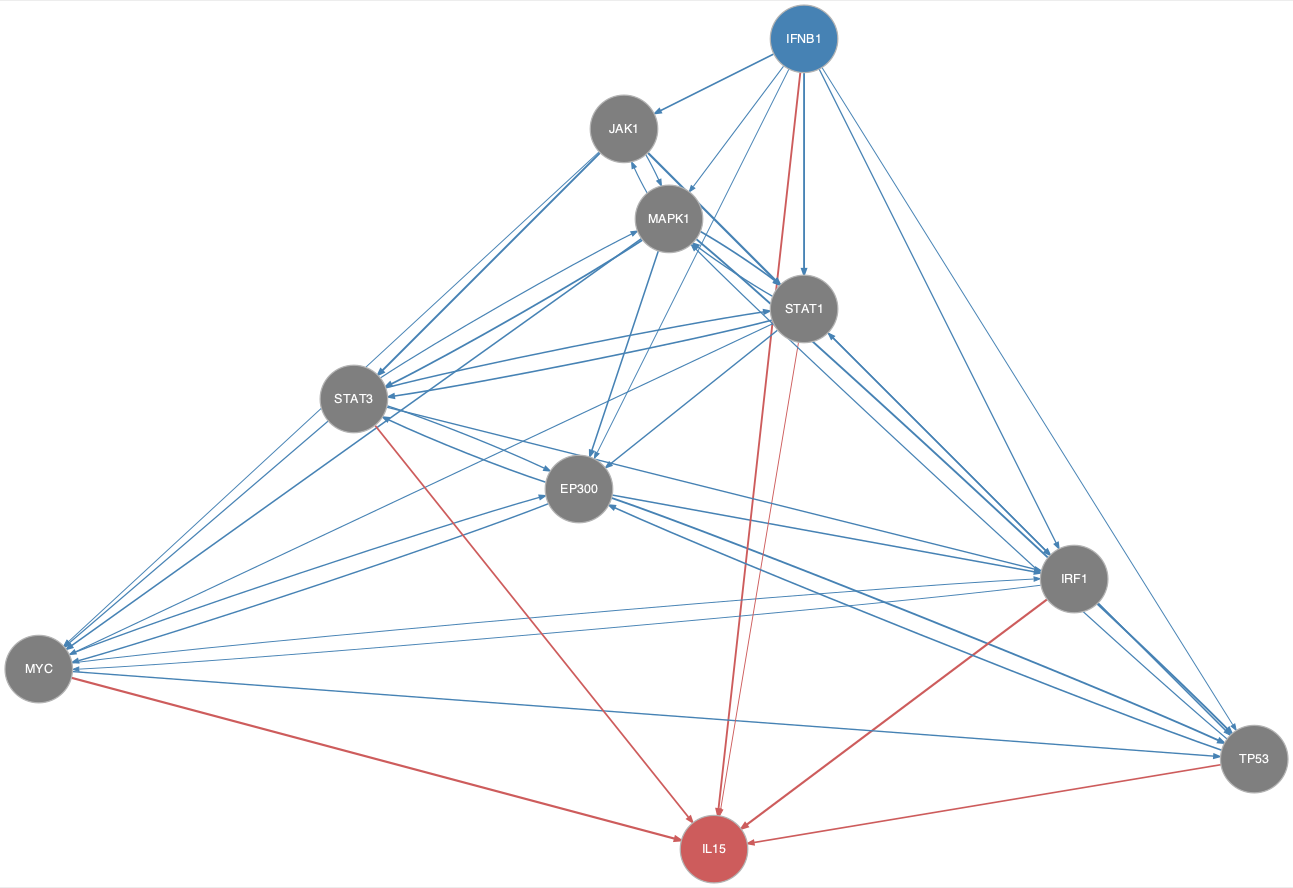

Source data for this figure (header and first rows):
from	to
EP300	IRF1
EP300	MYC
EP300	STAT3
EP300	TP53
IFNB1	EP300
IFNB1	IRF1
IFNB1	JAK1
IFNB1	MAPK1
IFNB1	STAT1
IFNB1	TP53
IRF1	MYC
IRF1	TP53
JAK1	MAPK1
JAK1	MYC
JAK1	STAT1
JAK1	STAT3
MAPK1	EP300
MAPK1	JAK1
MAPK1	MYC
MAPK1	STAT1
MAPK1	STAT3
MAPK1	TP53
MYC	EP300
MYC	IRF1
MYC	TP53
STAT1	EP300
STAT1	IRF1
STAT1	MAPK1
STAT1	MYC
STAT1	STAT3
STAT3	EP300
STAT3	IRF1
STAT3	MAPK1
STAT3	MYC
STAT3	STAT1
TP53	EP300
TP53	MAPK1
TP53	STAT1
IFNB1	IL15
IRF1	IL15
MYC	IL15
STAT1	IL15
STAT3	IL15
TP53	IL15
